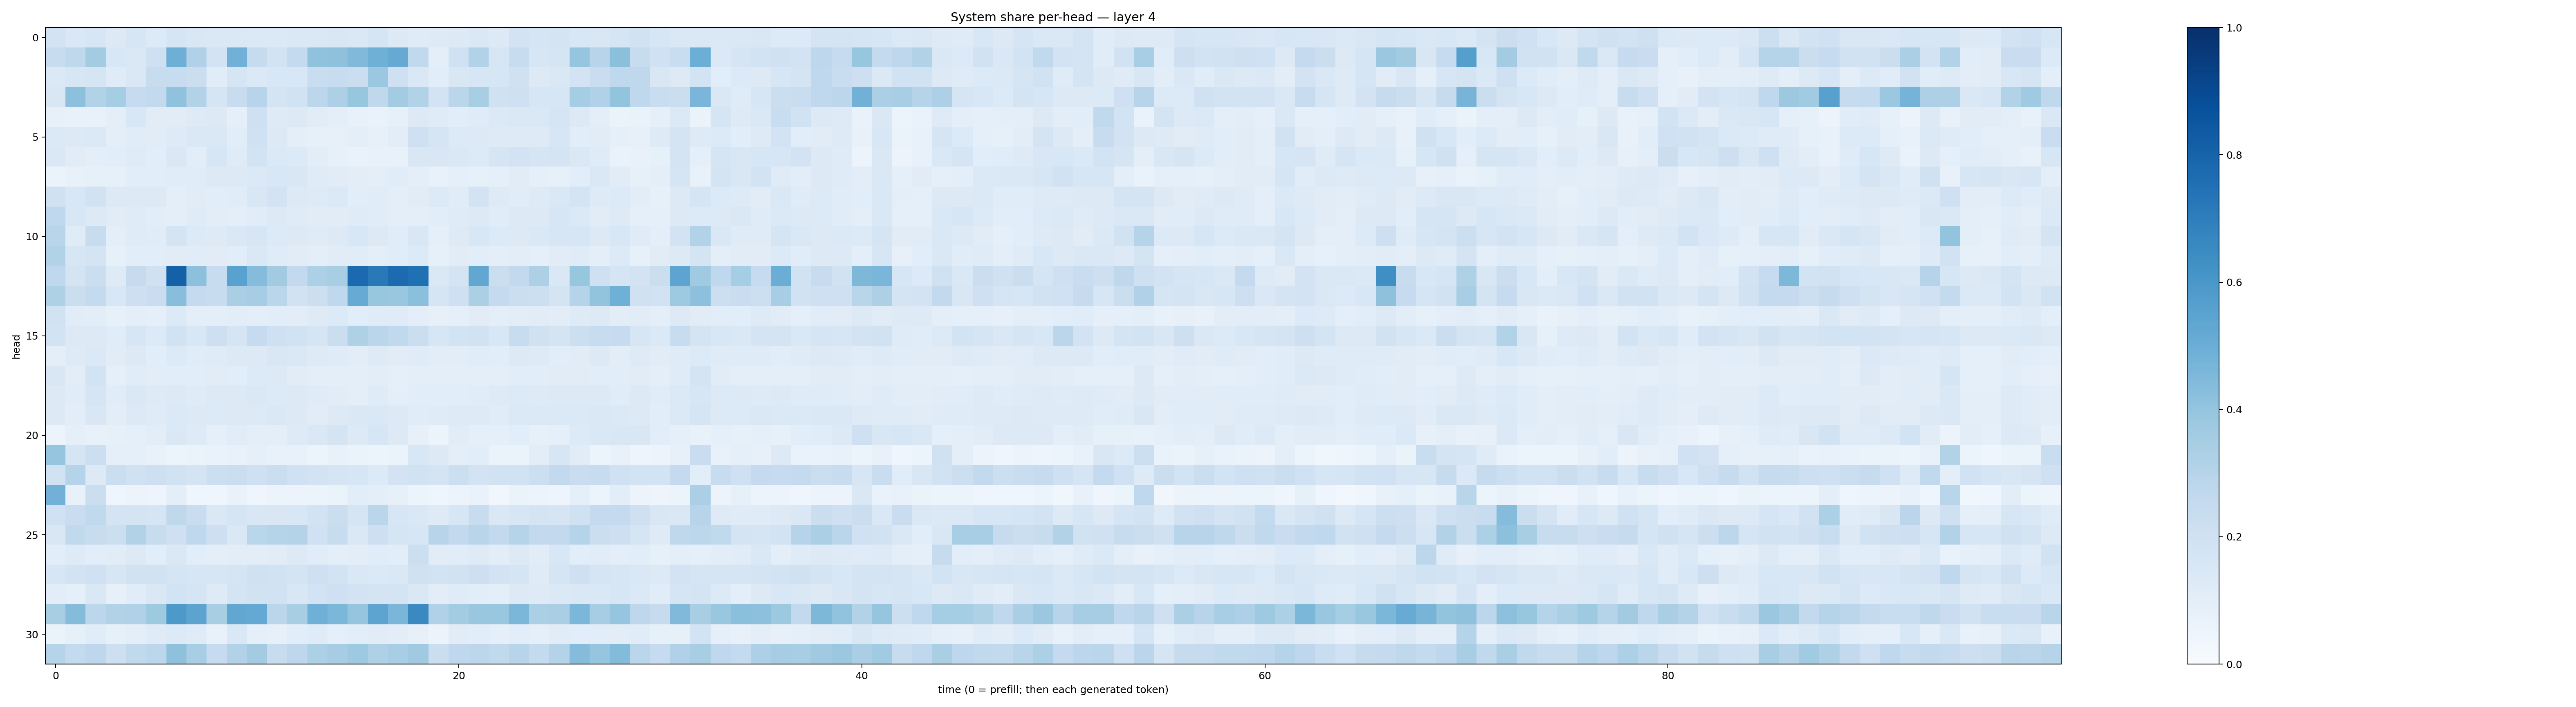

The data file committed next to this chart (first rows):
0.18003762, 0.14567782, 0.16038014, 0.1286087, 0.15996374, 0.13555379, 0.16557425, 0.1495059, 0.14160553, 0.14822635, 0.13978656, 0.1399805, 0.14496358, 0.14634441, 0.15000536, 0.14565581, 0.16630864, 0.12560302, 0.117259346, 0.122953065, 0.13176416, 0.14824666, 0.13254547, 0.18197455
0.2369, 0.2708, 0.3564, 0.1561, 0.1469, 0.2039, 0.4932, 0.32, 0.1833, 0.4812, 0.2445, 0.1869, 0.2563, 0.4071, 0.4123, 0.4467, 0.4894, 0.5134, 0.2653, 0.09982, 0.1997, 0.3129, 0.1622, 0.2406
0.1401, 0.1638, 0.1677, 0.121, 0.1469, 0.2407, 0.2397, 0.2251, 0.1161, 0.1713, 0.1386, 0.1544, 0.1537, 0.2337, 0.2401, 0.2238, 0.38, 0.2046, 0.1455, 0.108, 0.152, 0.164, 0.1631, 0.199
0.1485, 0.4147, 0.3111, 0.3523, 0.2492, 0.2596, 0.4083, 0.3092, 0.1706, 0.2422, 0.2949, 0.1751, 0.1947, 0.28, 0.3259, 0.3933, 0.2707, 0.3569, 0.3127, 0.1804, 0.2857, 0.3411, 0.1955, 0.2049
0.07975, 0.07665, 0.07185, 0.09939, 0.1548, 0.1122, 0.11, 0.1243, 0.1321, 0.09113, 0.2037, 0.1225, 0.1322, 0.1101, 0.09629, 0.0756, 0.07001, 0.08353, 0.1285, 0.1183, 0.109, 0.1206, 0.139, 0.1421
0.138, 0.1297, 0.1384, 0.09875, 0.1167, 0.1132, 0.1234, 0.1449, 0.1465, 0.1068, 0.201, 0.1269, 0.09842, 0.08342, 0.07969, 0.09519, 0.07878, 0.1021, 0.2075, 0.1692, 0.1366, 0.1272, 0.1225, 0.1215
0.1426, 0.1116, 0.09569, 0.1059, 0.1188, 0.1072, 0.1444, 0.1041, 0.157, 0.1176, 0.1856, 0.1381, 0.1356, 0.1046, 0.08473, 0.06687, 0.07629, 0.07144, 0.1497, 0.152, 0.1446, 0.134, 0.1651, 0.1802
0.06358, 0.07555, 0.08391, 0.08583, 0.1092, 0.1088, 0.1134, 0.1133, 0.1287, 0.1286, 0.1384, 0.1539, 0.1491, 0.1197, 0.1129, 0.1034, 0.1011, 0.1168, 0.09493, 0.07595, 0.0891, 0.08389, 0.08934, 0.1114
0.1977, 0.1544, 0.1904, 0.1297, 0.1285, 0.1286, 0.09879, 0.1115, 0.1093, 0.1141, 0.1512, 0.1821, 0.1268, 0.1245, 0.1382, 0.1072, 0.1153, 0.09847, 0.1115, 0.1333, 0.1162, 0.1808, 0.1222, 0.117
0.2665, 0.155, 0.1289, 0.1107, 0.1173, 0.1072, 0.09859, 0.1184, 0.1021, 0.0964, 0.116, 0.1312, 0.1209, 0.1124, 0.1118, 0.1207, 0.1134, 0.09885, 0.09883, 0.1066, 0.1173, 0.1263, 0.1155, 0.1304
0.2902, 0.1198, 0.2402, 0.09755, 0.1201, 0.1147, 0.1728, 0.1353, 0.1219, 0.1461, 0.1637, 0.1334, 0.1273, 0.1203, 0.1293, 0.155, 0.1326, 0.1153, 0.149, 0.08904, 0.1224, 0.1536, 0.1355, 0.1308
0.3161, 0.1622, 0.174, 0.08536, 0.1067, 0.106, 0.1099, 0.1133, 0.1124, 0.1066, 0.1435, 0.1192, 0.1109, 0.09573, 0.112, 0.1169, 0.09615, 0.1142, 0.1349, 0.08554, 0.1094, 0.1091, 0.09645, 0.1032
0.2682, 0.1769, 0.2259, 0.122, 0.2455, 0.198, 0.811, 0.4171, 0.238, 0.5513, 0.4372, 0.36, 0.2578, 0.3307, 0.3437, 0.7754, 0.7164, 0.7709, 0.7501, 0.1463, 0.1782, 0.5307, 0.2201, 0.2595
0.3211, 0.2214, 0.256, 0.1544, 0.2131, 0.2287, 0.428, 0.2525, 0.2417, 0.3382, 0.3513, 0.2852, 0.1878, 0.2178, 0.2693, 0.5093, 0.3941, 0.3895, 0.4201, 0.1673, 0.2094, 0.3336, 0.2532, 0.226
0.1909, 0.1165, 0.1038, 0.08414, 0.09931, 0.08765, 0.1331, 0.09573, 0.09412, 0.104, 0.09887, 0.1076, 0.1033, 0.1214, 0.1353, 0.1061, 0.1175, 0.1187, 0.09955, 0.07919, 0.09368, 0.1102, 0.09519, 0.1046
0.1853, 0.1294, 0.1301, 0.1164, 0.1563, 0.1362, 0.1947, 0.155, 0.212, 0.1662, 0.2474, 0.2092, 0.189, 0.165, 0.2245, 0.3241, 0.2889, 0.2622, 0.22, 0.1625, 0.1874, 0.1953, 0.1526, 0.2401
0.09964, 0.1234, 0.1379, 0.111, 0.1312, 0.1071, 0.1343, 0.1146, 0.1176, 0.1286, 0.131, 0.1521, 0.1437, 0.1236, 0.1177, 0.104, 0.1221, 0.1103, 0.1184, 0.1054, 0.1031, 0.1171, 0.109, 0.126
0.1496, 0.1049, 0.1839, 0.09174, 0.1155, 0.1023, 0.1092, 0.1072, 0.1108, 0.1088, 0.1329, 0.1256, 0.1094, 0.0981, 0.0989, 0.09955, 0.1052, 0.0903, 0.09822, 0.09433, 0.09699, 0.09578, 0.09615, 0.1076
0.1274, 0.1143, 0.171, 0.1133, 0.1411, 0.1231, 0.1266, 0.1203, 0.1275, 0.1285, 0.1415, 0.1349, 0.1321, 0.1173, 0.1117, 0.09893, 0.1211, 0.1008, 0.1055, 0.1058, 0.1065, 0.1158, 0.1224, 0.1353
0.1261, 0.1047, 0.1516, 0.1033, 0.131, 0.1181, 0.1383, 0.1287, 0.1335, 0.1279, 0.1324, 0.1412, 0.1277, 0.1113, 0.1328, 0.1458, 0.1409, 0.1324, 0.1157, 0.1173, 0.1213, 0.1233, 0.117, 0.1388
0.05809, 0.08719, 0.0719, 0.08523, 0.08986, 0.1042, 0.141, 0.1243, 0.09002, 0.1148, 0.09932, 0.0966, 0.1233, 0.1454, 0.1722, 0.129, 0.1585, 0.1262, 0.08107, 0.06243, 0.1098, 0.0897, 0.08764, 0.1091
0.3951, 0.1707, 0.2155, 0.09366, 0.086, 0.07545, 0.06138, 0.06317, 0.06699, 0.07492, 0.08985, 0.0746, 0.07111, 0.05879, 0.07442, 0.06542, 0.05459, 0.06408, 0.1526, 0.1269, 0.09419, 0.1075, 0.0636, 0.06408
0.1947, 0.3009, 0.1286, 0.2189, 0.1991, 0.2113, 0.1907, 0.1774, 0.2169, 0.2209, 0.2101, 0.2255, 0.2025, 0.183, 0.1709, 0.1564, 0.1332, 0.1835, 0.194, 0.1763, 0.2161, 0.1834, 0.195, 0.1945
0.4808, 0.07087, 0.2239, 0.04199, 0.05569, 0.04851, 0.09414, 0.04359, 0.04018, 0.06974, 0.04481, 0.05081, 0.05588, 0.05283, 0.06519, 0.1076, 0.09542, 0.07833, 0.06082, 0.04159, 0.05803, 0.06786, 0.03469, 0.06292
0.2023, 0.2291, 0.2624, 0.1788, 0.1744, 0.1692, 0.2714, 0.2278, 0.1426, 0.1692, 0.151, 0.1516, 0.1537, 0.1872, 0.2233, 0.1689, 0.2878, 0.1629, 0.1446, 0.1235, 0.1601, 0.2349, 0.1481, 0.1618
0.1521, 0.2622, 0.2393, 0.215, 0.3144, 0.238, 0.2107, 0.2678, 0.2119, 0.1471, 0.2853, 0.2999, 0.3057, 0.201, 0.2413, 0.1429, 0.2128, 0.1689, 0.1611, 0.2965, 0.2603, 0.292, 0.2581, 0.3009
0.1088, 0.1245, 0.1058, 0.1104, 0.1274, 0.1059, 0.1425, 0.1093, 0.1, 0.1034, 0.1053, 0.1095, 0.127, 0.1143, 0.09592, 0.104, 0.1148, 0.1073, 0.2161, 0.1132, 0.1133, 0.1233, 0.1047, 0.131
0.1615, 0.1811, 0.2004, 0.1613, 0.1905, 0.1901, 0.1685, 0.1585, 0.1612, 0.1646, 0.1954, 0.192, 0.1775, 0.2062, 0.1837, 0.1422, 0.1402, 0.1456, 0.198, 0.1851, 0.1932, 0.2122, 0.1797, 0.17
0.1029, 0.08819, 0.1467, 0.08111, 0.116, 0.1455, 0.1836, 0.1691, 0.1246, 0.1781, 0.1927, 0.1879, 0.1512, 0.1841, 0.2095, 0.1829, 0.1784, 0.1734, 0.145, 0.1048, 0.12, 0.1092, 0.1004, 0.1293
0.3405, 0.4375, 0.2774, 0.3117, 0.317, 0.3729, 0.5911, 0.5469, 0.3401, 0.5307, 0.5227, 0.2828, 0.3417, 0.4886, 0.46, 0.3956, 0.5396, 0.4633, 0.6532, 0.3169, 0.3573, 0.3875, 0.3905, 0.4592
0.06633, 0.08464, 0.1168, 0.0856, 0.0965, 0.1197, 0.1357, 0.1201, 0.07542, 0.148, 0.09049, 0.079, 0.1077, 0.1202, 0.09146, 0.1086, 0.1114, 0.1028, 0.07838, 0.05583, 0.1098, 0.107, 0.09016, 0.1057
0.3042, 0.256, 0.2751, 0.2121, 0.2622, 0.2804, 0.4134, 0.3463, 0.2483, 0.3106, 0.3571, 0.235, 0.2743, 0.3292, 0.3479, 0.3728, 0.3239, 0.3464, 0.3708, 0.2208, 0.2681, 0.2788, 0.2647, 0.296
